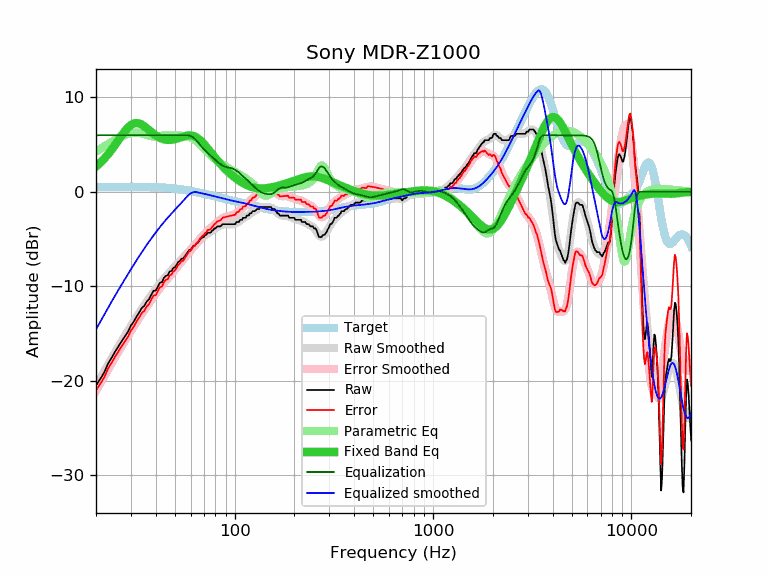

The file beside this chart, header and first rows:
frequency, raw, error, smoothed, error_smoothed, equalization, parametric_eq, equalized_raw, equalized_smoothed, target
20, -20.51, -21.03, -20.57, -21.09, 6.00, 2.68, -14.51, -14.57, 0.52
21, -19.83, -20.35, -19.77, -20.29, 6.00, 3.08, -13.83, -13.77, 0.52
22, -19.13, -19.65, -19.01, -19.54, 6.00, 3.51, -13.13, -13.01, 0.52
23, -18.19, -18.72, -18.29, -18.82, 6.00, 3.98, -12.19, -12.29, 0.53
24, -17.55, -18.08, -17.61, -18.13, 6.00, 4.48, -11.55, -11.61, 0.53
25, -16.90, -17.43, -16.96, -17.49, 6.00, 4.99, -10.90, -10.96, 0.53
26, -16.33, -16.86, -16.35, -16.88, 6.00, 5.51, -10.33, -10.35, 0.53
27, -15.79, -16.32, -15.77, -16.31, 6.00, 6.00, -9.79, -9.77, 0.53
28, -15.29, -15.82, -15.22, -15.76, 6.00, 6.45, -9.29, -9.22, 0.53
29, -14.81, -15.34, -14.70, -15.23, 6.00, 6.82, -8.81, -8.70, 0.53
30, -14.15, -14.68, -14.20, -14.73, 6.00, 7.09, -8.15, -8.20, 0.53
31, -13.75, -14.28, -13.72, -14.25, 6.00, 7.25, -7.75, -7.72, 0.53
32, -13.22, -13.75, -13.26, -13.79, 6.00, 7.30, -7.22, -7.26, 0.53
33, -12.78, -13.31, -12.82, -13.35, 6.00, 7.25, -6.78, -6.82, 0.53
34, -12.31, -12.84, -12.40, -12.93, 6.00, 7.13, -6.31, -6.40, 0.53
35, -12.08, -12.60, -12.01, -12.53, 6.00, 6.96, -6.08, -6.01, 0.52
36, -11.63, -12.15, -11.63, -12.15, 6.00, 6.76, -5.63, -5.63, 0.52
37, -11.37, -11.88, -11.27, -11.79, 6.00, 6.55, -5.37, -5.27, 0.51
38, -10.89, -11.40, -10.94, -11.44, 6.00, 6.35, -4.89, -4.94, 0.51
39, -10.48, -10.98, -10.61, -11.11, 6.00, 6.16, -4.48, -4.61, 0.50
40, -10.45, -10.94, -10.30, -10.80, 6.00, 5.99, -4.45, -4.30, 0.49
41, -10.03, -10.51, -10.01, -10.49, 6.00, 5.85, -4.03, -4.01, 0.48
42, -9.62, -10.09, -9.72, -10.20, 6.00, 5.73, -3.62, -3.72, 0.47
43, -9.57, -10.03, -9.46, -9.92, 6.00, 5.64, -3.57, -3.46, 0.46
44, -9.12, -9.57, -9.20, -9.65, 6.00, 5.57, -3.12, -3.20, 0.45
45, -8.89, -9.33, -8.96, -9.40, 6.00, 5.53, -2.89, -2.96, 0.44
46, -8.83, -9.25, -8.73, -9.15, 6.00, 5.50, -2.83, -2.73, 0.42
47, -8.43, -8.83, -8.51, -8.92, 6.00, 5.50, -2.43, -2.51, 0.40
48, -8.39, -8.78, -8.30, -8.69, 6.00, 5.51, -2.39, -2.30, 0.39
49, -8.07, -8.44, -8.10, -8.46, 6.00, 5.54, -2.07, -2.10, 0.37
50, -7.98, -8.33, -7.90, -8.24, 6.00, 5.58, -1.98, -1.90, 0.35
51, -7.70, -8.03, -7.70, -8.02, 6.00, 5.63, -1.70, -1.70, 0.33
52, -7.42, -7.72, -7.51, -7.81, 6.00, 5.69, -1.42, -1.51, 0.30
53, -7.29, -7.57, -7.32, -7.60, 6.00, 5.75, -1.29, -1.32, 0.28
54, -7.07, -7.33, -7.13, -7.39, 6.00, 5.81, -1.07, -1.13, 0.26
55, -7.07, -7.30, -6.95, -7.18, 6.00, 5.86, -1.07, -0.95, 0.23
56, -6.84, -7.05, -6.77, -6.98, 6.00, 5.91, -0.84, -0.77, 0.21
57, -6.61, -6.79, -6.59, -6.77, 6.00, 5.95, -0.61, -0.59, 0.18
58, -6.38, -6.53, -6.42, -6.57, 6.00, 5.98, -0.38, -0.42, 0.15
59, -6.15, -6.27, -6.25, -6.38, 5.98, 5.99, -0.17, -0.28, 0.12
60, -6.15, -6.25, -6.09, -6.19, 5.93, 5.98, -0.22, -0.16, 0.10
61, -5.93, -6.00, -5.93, -6.00, 5.85, 5.96, -0.08, -0.08, 0.07
62, -5.70, -5.74, -5.78, -5.82, 5.75, 5.92, 0.05, -0.03, 0.04
63, -5.70, -5.71, -5.63, -5.64, 5.62, 5.86, -0.08, -0.01, 0.01
64, -5.47, -5.45, -5.49, -5.47, 5.47, 5.79, -0.00, -0.02, -0.02
65, -5.42, -5.37, -5.35, -5.30, 5.30, 5.70, -0.12, -0.05, -0.05
66, -5.24, -5.16, -5.21, -5.13, 5.13, 5.59, -0.11, -0.08, -0.08
67, -5.01, -4.90, -5.07, -4.97, 4.97, 5.48, -0.04, -0.11, -0.11
68, -4.92, -4.78, -4.95, -4.81, 4.81, 5.35, -0.11, -0.14, -0.14
69, -4.79, -4.62, -4.83, -4.66, 4.66, 5.21, -0.13, -0.17, -0.17
70, -4.79, -4.59, -4.71, -4.52, 4.52, 5.07, -0.27, -0.20, -0.20
71, -4.56, -4.33, -4.61, -4.39, 4.39, 4.92, -0.17, -0.23, -0.23
72, -4.55, -4.29, -4.52, -4.26, 4.26, 4.77, -0.29, -0.26, -0.26
73, -4.33, -4.04, -4.43, -4.15, 4.15, 4.61, -0.18, -0.28, -0.29
74, -4.33, -4.02, -4.35, -4.03, 4.03, 4.46, -0.30, -0.31, -0.31
75, -4.33, -3.99, -4.26, -3.92, 3.92, 4.31, -0.41, -0.34, -0.34
76, -4.27, -3.90, -4.18, -3.81, 3.81, 4.16, -0.46, -0.37, -0.37
77, -4.10, -3.70, -4.10, -3.69, 3.69, 4.01, -0.41, -0.40, -0.40
78, -4.04, -3.61, -4.01, -3.58, 3.58, 3.86, -0.46, -0.43, -0.43
79, -3.87, -3.41, -3.93, -3.47, 3.47, 3.72, -0.40, -0.46, -0.46
... 553 more rows
